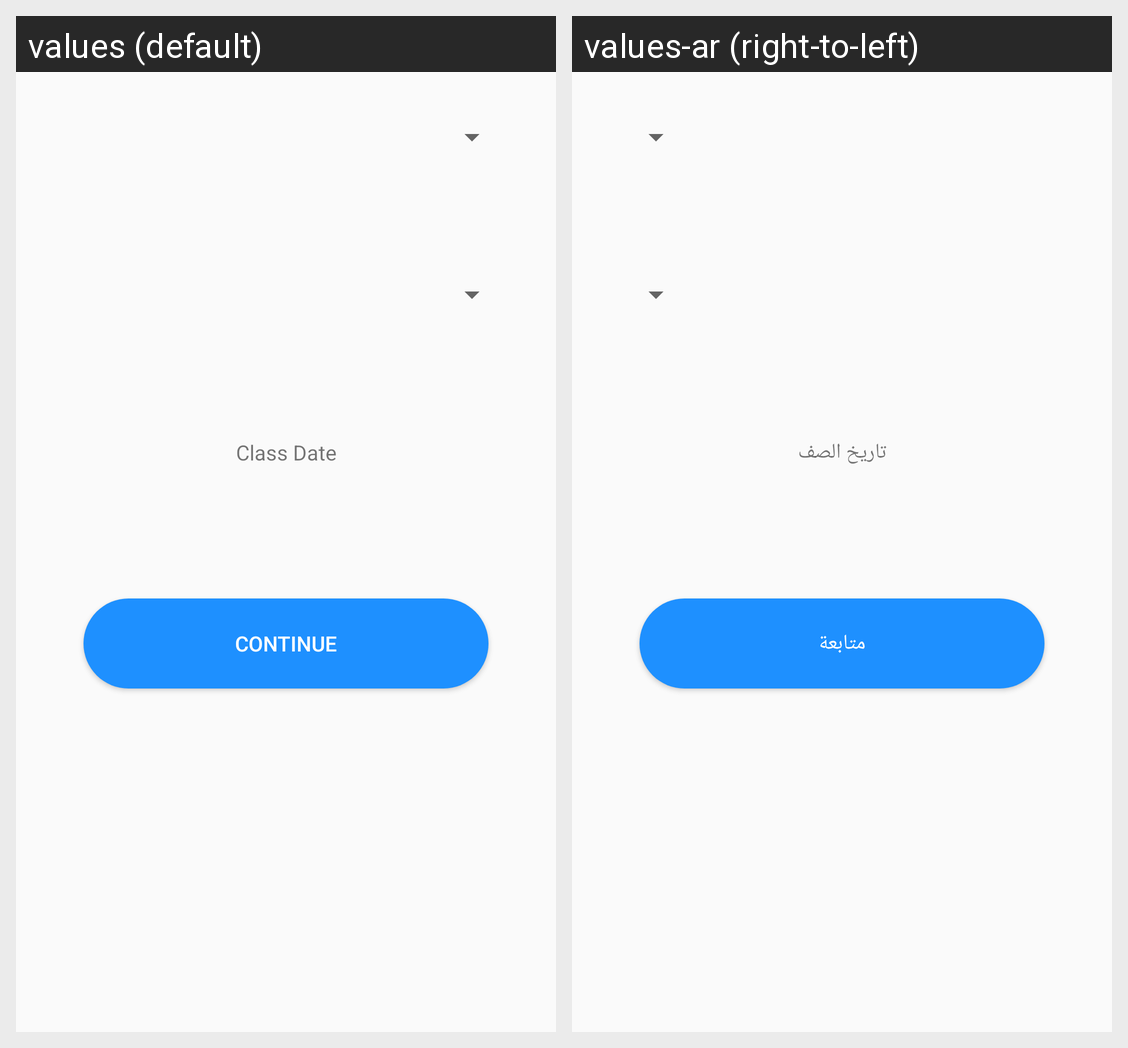

For this localized Android screen grid, give each drawn string resource with its value in every locale shown.
Android screen res/layout/leena_attendance_by_date.xml rendered under 2 locales, left to right: values (default), values-ar (right-to-left). Device: Nexus 5 (rendered at 1080×1920; each locale shown at half size, 540×960, under a caption strip naming it); theme AppTheme.
Strings drawn on this screen, with the default value and each locale's value (text and hints the layout hard-codes, and strings that could not be matched under every locale, appear in the picture but are not listed):

continue_
  values: Continue
  values-ar: متابعة

class_date
  values: Class Date
  values-ar: تاريخ الصف
